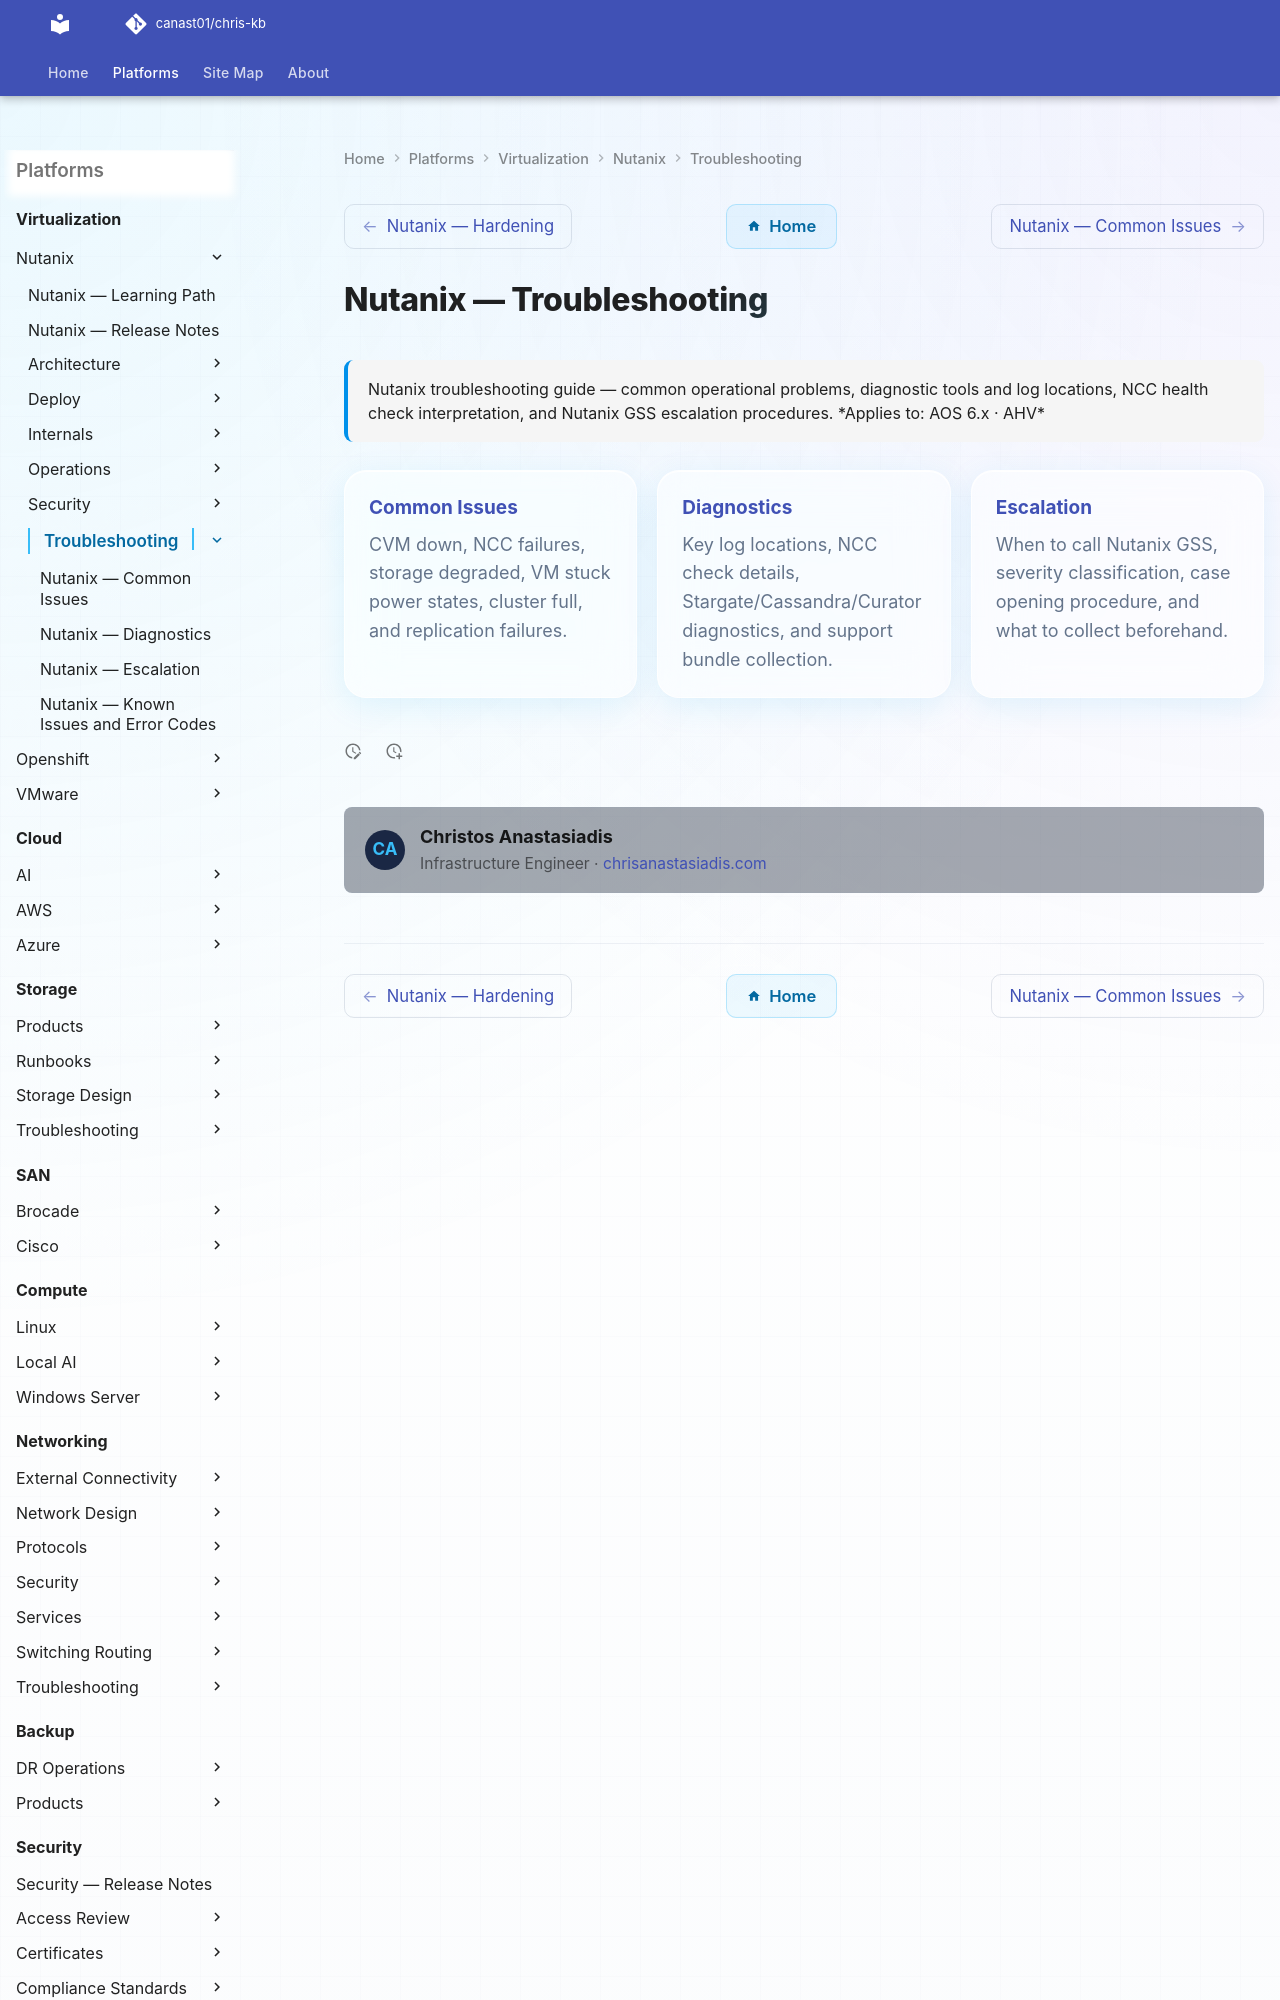

repository: canast01/chris-kb · page: virtualization/nutanix/troubleshooting/index.html · generator: mkdocs

# Nutanix — Troubleshooting

<div class="kb-summary">
Nutanix troubleshooting guide — common operational problems, diagnostic tools and log locations, NCC health check interpretation, and Nutanix GSS escalation procedures.

*Applies to: AOS 6.x · AHV*
</div>
